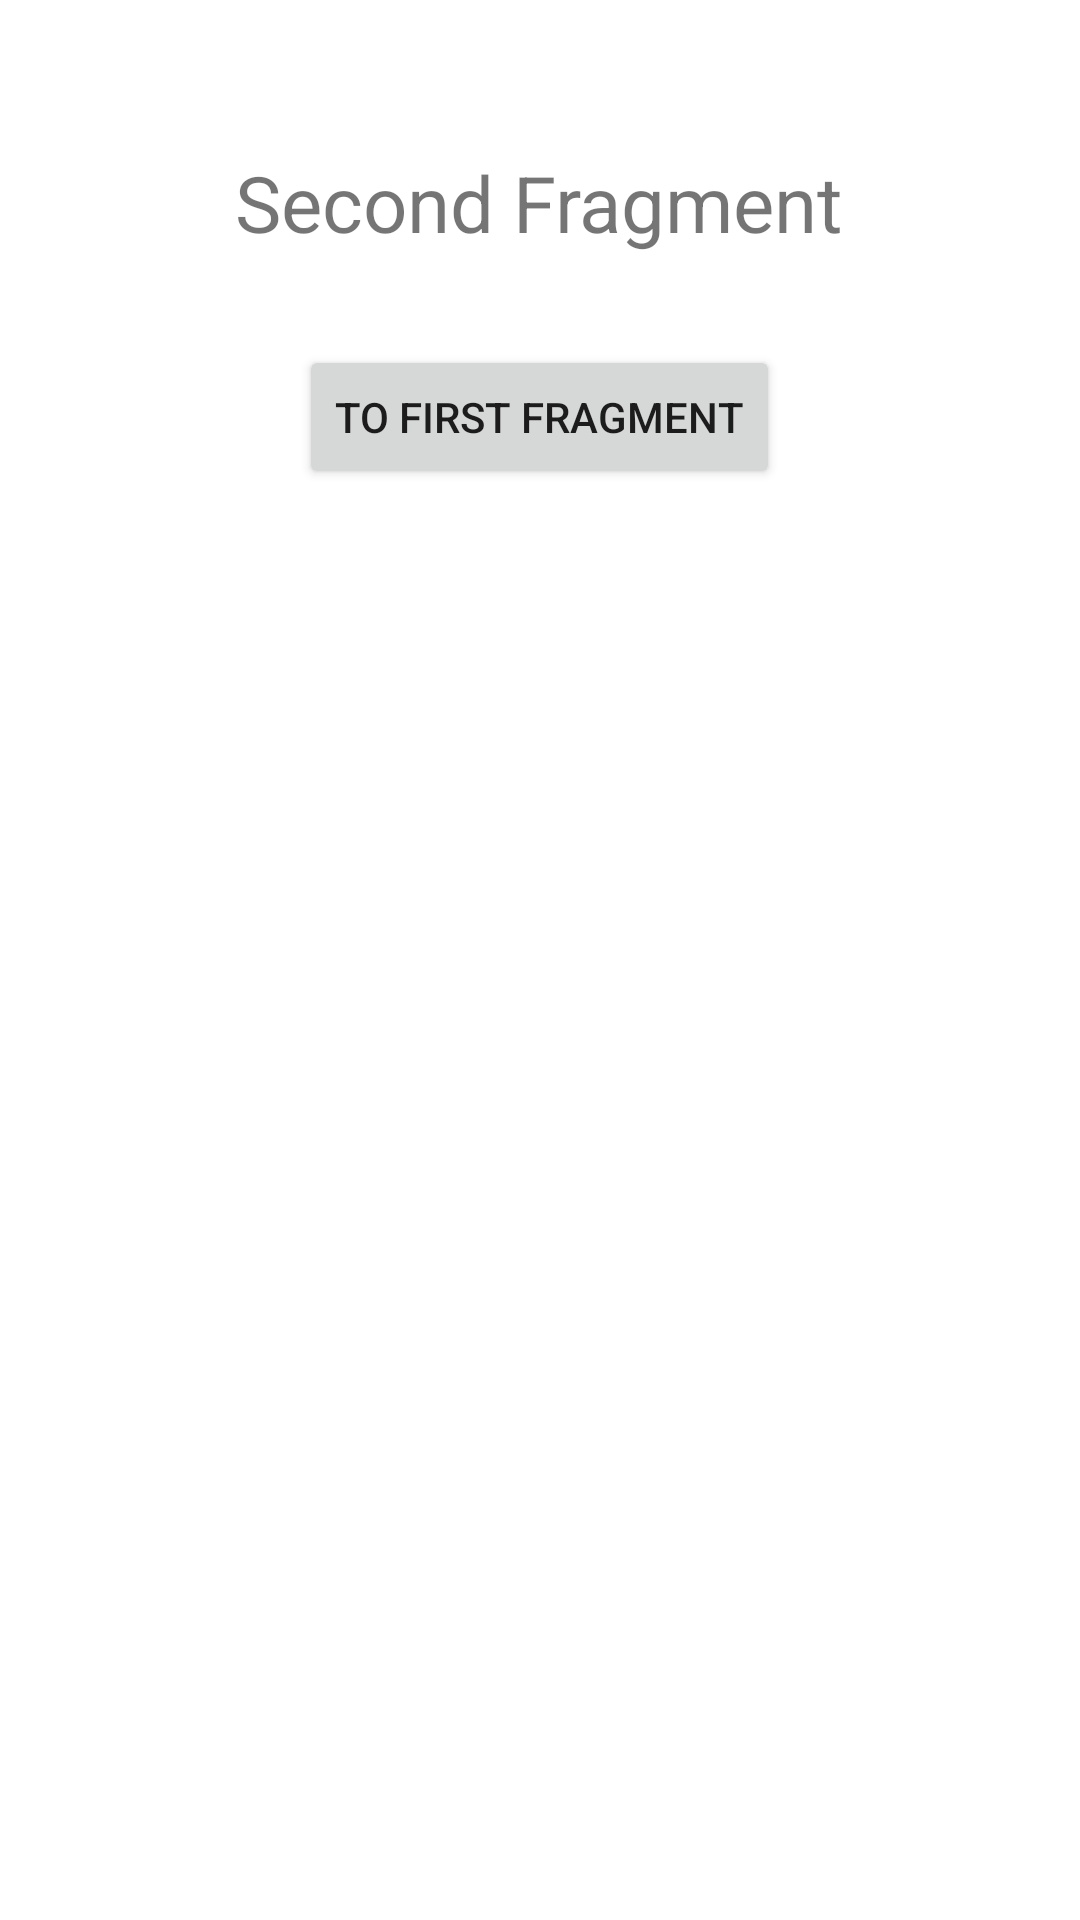

Write the Android layout XML for this screen, with the resource values it uses.
<!-- AndroidManifest.xml: application theme Theme.MyNaviKotlin -->
<!-- res/layout/fragment_second.xml -->
<?xml version="1.0" encoding="utf-8"?>
<layout xmlns:android="http://schemas.android.com/apk/res/android"
    xmlns:tools="http://schemas.android.com/tools">
    <androidx.appcompat.widget.LinearLayoutCompat
        android:layout_width="match_parent"
        android:layout_height="match_parent"
        android:orientation="vertical"
        tools:context=".SecondFragment">
        <TextView
            android:id="@+id/second_fragment_textview"
            android:layout_width="wrap_content"
            android:layout_height="wrap_content"
            android:layout_gravity="center"
            android:text="Second Fragment"
            android:textSize="26sp"
            android:layout_marginTop="50dp">

        </TextView>

        <Button
            android:id="@+id/second_fragment_button"
            android:layout_width="wrap_content"
            android:layout_height="wrap_content"
            android:text="To First Fragment"
            android:layout_gravity="center"
            android:layout_marginTop="30dp"
            ></Button>
    </androidx.appcompat.widget.LinearLayoutCompat>
</layout>
<!-- resources referenced by this layout -->
<resources>
  <style name="Theme.MyNaviKotlin" parent="Theme.MaterialComponents.DayNight.DarkActionBar">
          
          <item name="colorPrimary">@color/purple_500</item>
          <item name="colorPrimaryVariant">@color/purple_700</item>
          <item name="colorOnPrimary">@color/white</item>
          
          <item name="colorSecondary">@color/teal_200</item>
          <item name="colorSecondaryVariant">@color/teal_700</item>
          <item name="colorOnSecondary">@color/black</item>
          
          <item name="android:statusBarColor" tools:targetApi="l">?attr/colorPrimaryVariant</item>
          
      </style>
  <!-- not gathered from this repository: default colours our renderer supplied (Android Studio template values) -->
  <color name="purple_500">#FF6200EE</color>
  <color name="purple_700">#FF3700B3</color>
  <color name="teal_200">#FF03DAC5</color>
  <color name="teal_700">#FF018786</color>
  <color name="black">#FF000000</color>
  <color name="white">#FFFFFFFF</color>
</resources>
